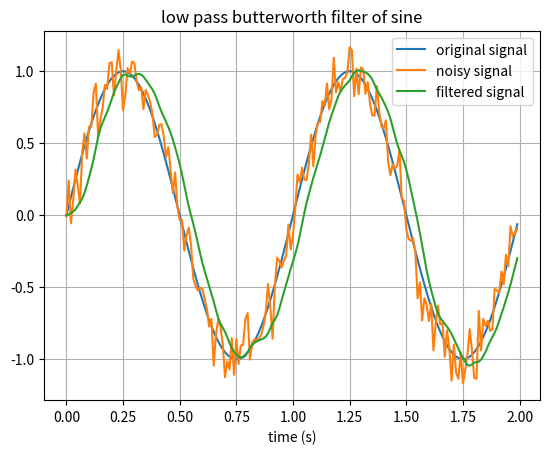

Recreate this plot in Python.
import numpy as np
import scipy.signal as signal
from matplotlib.pyplot import figure, show

dt = 0.01
t = np.arange(0, 2, dt)
s = np.sin(2*np.pi*t)

# sine corrupted wih gaussian white noise
sn = s + 0.1*np.random.randn(len(s))  # noisy sine

# the nyquist frequency 1/(2dt) is the maximum frequency in a sampled
# signal
Nyq = 0.5/dt

#the corner frequency represents a boundary in the system response at
#which energy entering the system begins to be attenuate, and the stop
#frequency is the frequency at which the signal is (practically)
#completely attenuated
cornerfreq = 2.  # the corner frequency
stopfreq = 5.    # the stop frequency

# the scipy.signal routines accept corner an stop frequencies as a
# *fraction* of the nyquist
ws = cornerfreq/Nyq
wp = stopfreq/Nyq


# call scipy.buttord to compute the order and natural frequency of the
# butterorth filter.  See the help for signal.buttord.  You will pass
# in ws and wp, as well as the attenuation in the pass and stop bands
N, wn = signal.buttord(wp, ws, 3, 16)

# scipy.butter will take the output from buttord and return the
# lfilter coeefs for that filter
b, a = signal.butter(N, wn)

# Now lfilter will filter the noisy sine with the filter parameters
# from butter
sf = signal.lfilter(b, a, sn)

# plot the original, noisy and filtered sine, all on the same axes in
# pylab, and make a legend
fig = figure()
ax = fig.add_subplot(111)
ax.plot(t, s, label='original signal')
ax.plot(t, sn, label='noisy signal')
ax.plot(t, sf, label='filtered signal')
ax.legend()
ax.set_title('low pass butterworth filter of sine')
ax.set_xlabel('time (s)')
ax.grid()
show()
